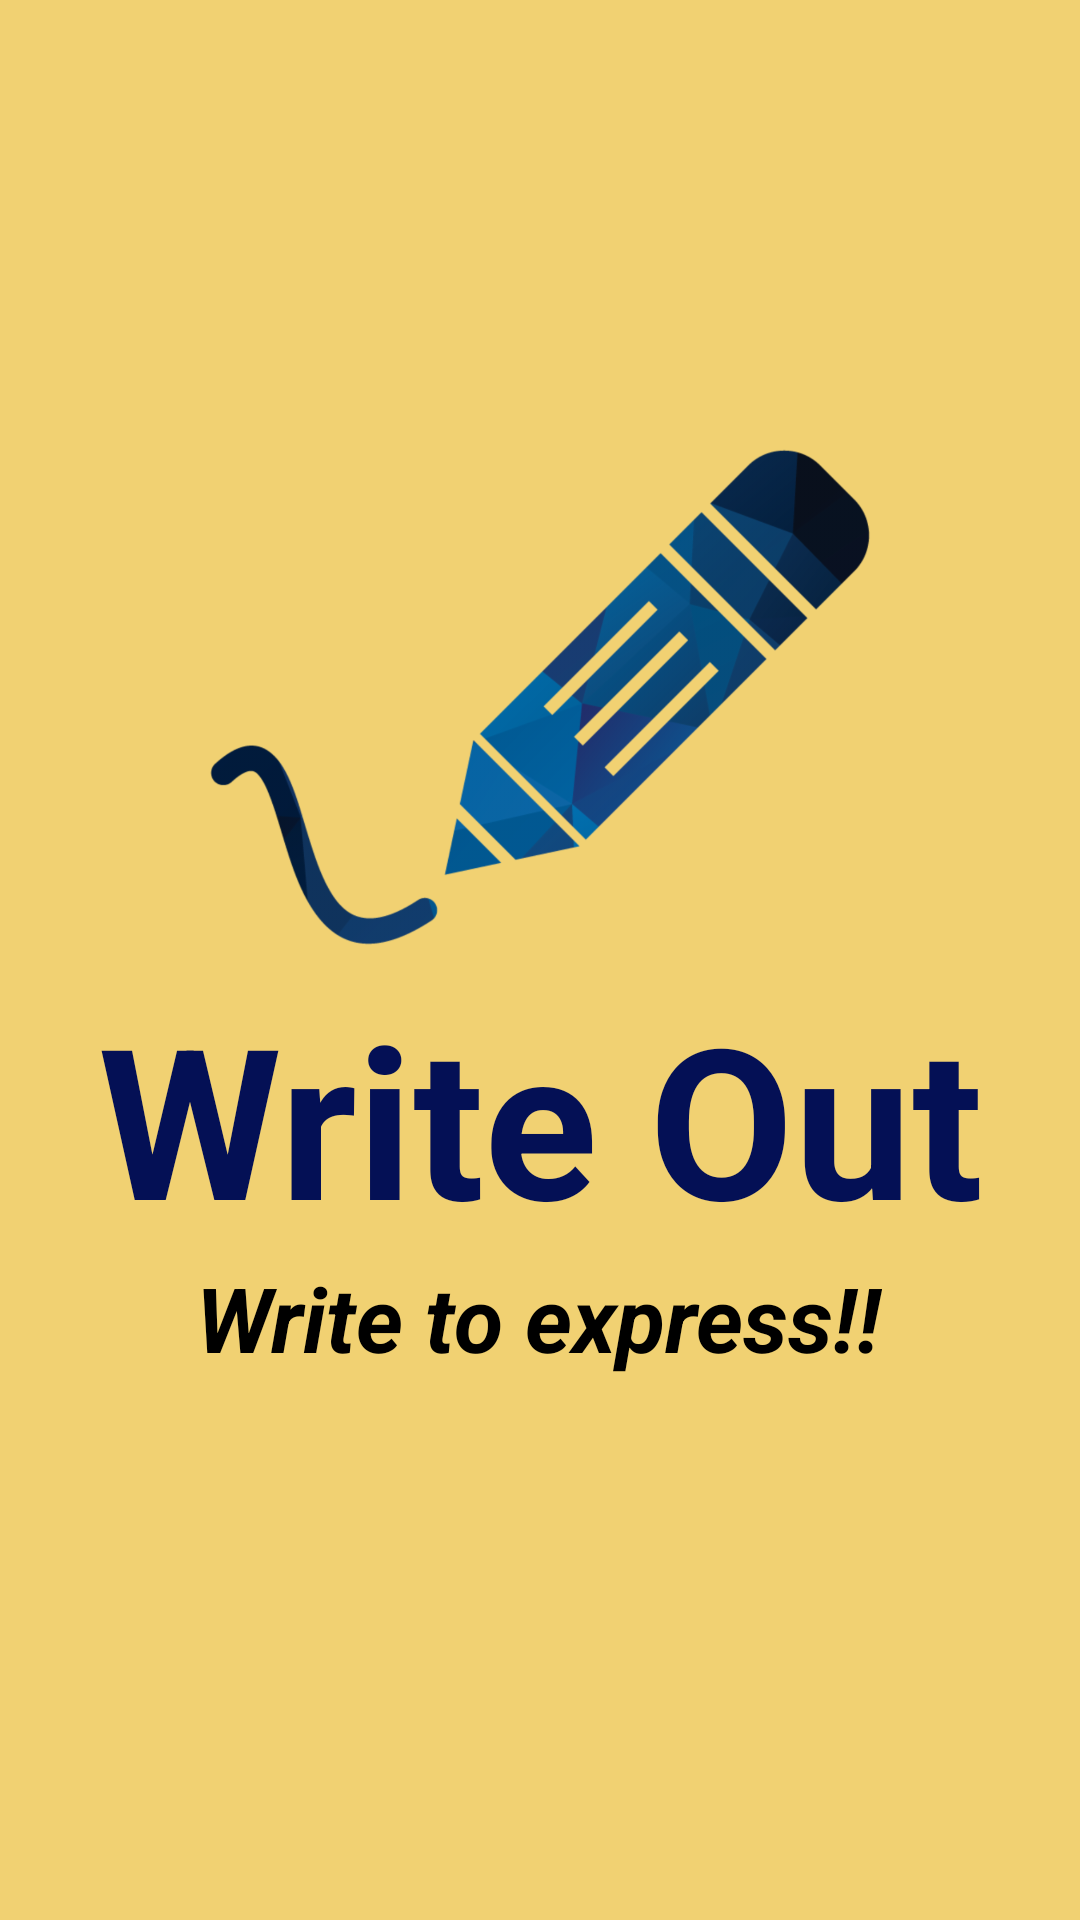

The Android layout XML behind this screen, and the referenced resources:
<!-- AndroidManifest.xml: application theme Theme.WriteOut -->
<!-- res/layout/activity_main.xml -->
<?xml version="1.0" encoding="utf-8"?>
<androidx.constraintlayout.widget.ConstraintLayout xmlns:android="http://schemas.android.com/apk/res/android"
    xmlns:app="http://schemas.android.com/apk/res-auto"
    xmlns:tools="http://schemas.android.com/tools"
    android:layout_width="match_parent"
    android:layout_height="match_parent"
    android:background="#C8EDC54C"
    tools:context=".MainActivity">

    <ImageView
        android:id="@+id/imageView"
        android:layout_width="269dp"
        android:layout_height="180dp"
        android:src="@drawable/logo"
        app:layout_constraintBottom_toBottomOf="parent"
        app:layout_constraintEnd_toEndOf="parent"
        app:layout_constraintStart_toStartOf="parent"
        app:layout_constraintTop_toTopOf="parent"
        app:layout_constraintVertical_bias="0.299"
        tools:ignore="MissingConstraints" />

    <TextView
        android:id="@+id/textView"
        android:layout_width="wrap_content"
        android:layout_height="wrap_content"
        android:text="Write Out"
        android:textColor="#041055"
        android:textSize="70sp"
        android:textStyle="bold"
        app:layout_constraintBottom_toBottomOf="parent"
        app:layout_constraintEnd_toEndOf="parent"
        app:layout_constraintStart_toStartOf="parent"
        app:layout_constraintTop_toBottomOf="@+id/imageView"
        app:layout_constraintVertical_bias="0.037" />

    <TextView
        android:id="@+id/textView2"
        android:layout_width="wrap_content"
        android:layout_height="wrap_content"
        android:text="Write to express!!"
        android:textColor="#000000"
        android:textSize="30sp"
        android:textStyle="bold|italic"
        app:layout_constraintBottom_toBottomOf="parent"
        app:layout_constraintEnd_toEndOf="parent"
        app:layout_constraintHorizontal_bias="0.497"
        app:layout_constraintStart_toStartOf="parent"
        app:layout_constraintTop_toBottomOf="@+id/textView"
        app:layout_constraintVertical_bias="0.0" />


</androidx.constraintlayout.widget.ConstraintLayout>
<!-- resources referenced by this layout -->
<resources>
  <!-- drawable logo: png bitmap (drawable-xhdpi, 38691 bytes) -->
  <style name="Theme.WriteOut" parent="Theme.MaterialComponents.DayNight.NoActionBar">
          
          <item name="colorPrimary">?android:attr/colorPressedHighlight</item>
          <item name="colorPrimaryVariant">@color/purple_700</item>
          <item name="colorOnPrimary">@color/white</item>
          
          <item name="colorSecondary">@color/teal_200</item>
          <item name="colorSecondaryVariant">@color/teal_700</item>
          <item name="colorOnSecondary">@color/black</item>
          
          <item name="android:statusBarColor" tools:targetApi="l">?attr/colorPrimaryVariant</item>
          
      </style>
  <!-- not gathered from this repository: default colours our renderer supplied (Android Studio template values) -->
  <color name="purple_700">#FF3700B3</color>
  <color name="teal_200">#FF03DAC5</color>
  <color name="teal_700">#FF018786</color>
  <color name="black">#FF000000</color>
  <color name="white">#FFFFFFFF</color>
</resources>
